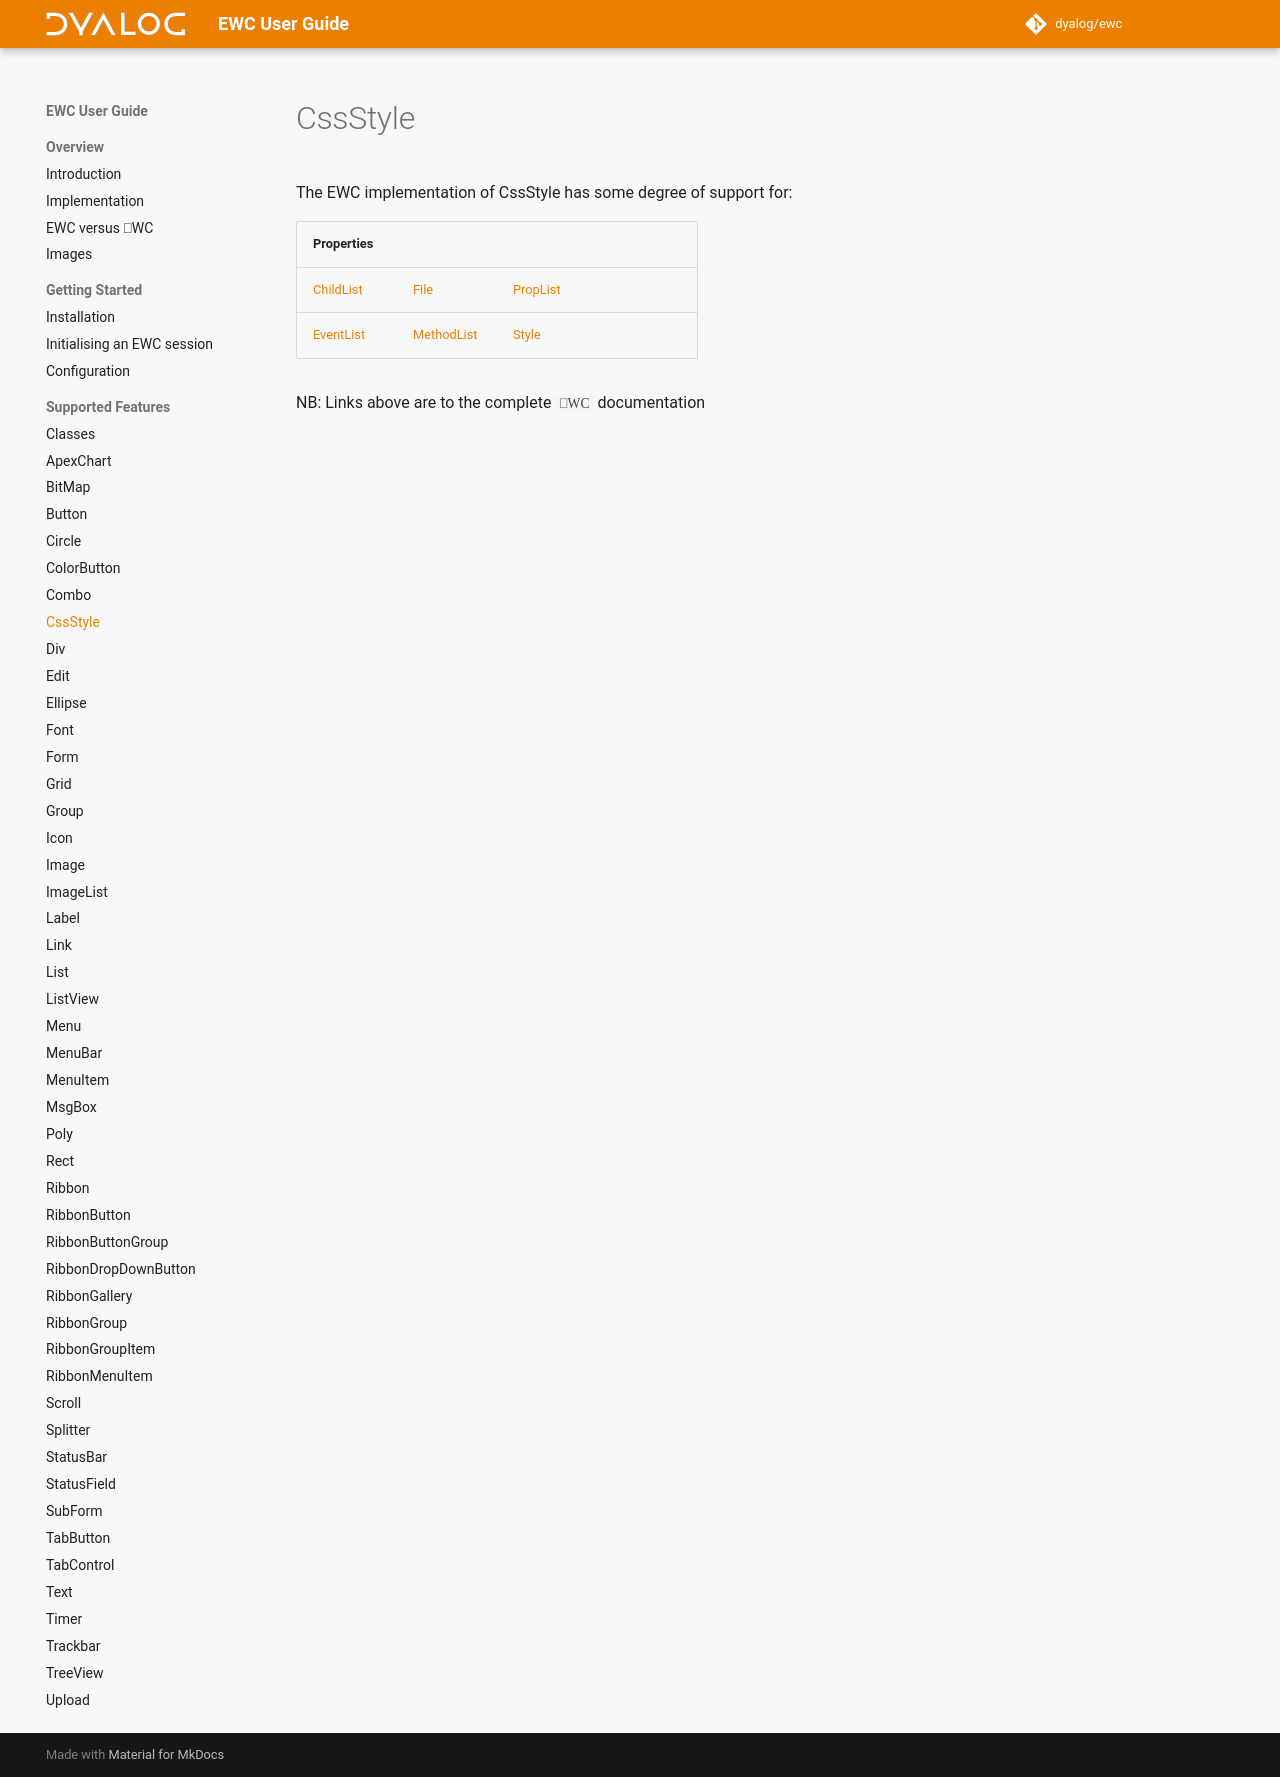

repository: Dyalog/ewc-client · page: latest/ObjectRef/CssStyle/index.html · generator: mkdocs

# CssStyle

The EWC implementation of CssStyle has some degree of support for:

| Properties|  |  |  |
|--|--|--|--|
 |   [ChildList](https://docs.dyalog.com/20.0/object-reference/properties/childlist/)  |   [File](https://docs.dyalog.com/20.0/object-reference/properties/file/)              |   [PropList](https://docs.dyalog.com/20.0/object-reference/properties/proplist/)  |                                                                                    |
 |   [EventList](https://docs.dyalog.com/20.0/object-reference/properties/eventlist/)  |   [MethodList](https://docs.dyalog.com/20.0/object-reference/properties/methodlist/)  |   [Style](https://docs.dyalog.com/20.0/object-reference/properties/style/)        |                                                                                    |

NB: Links above are to the complete `⎕WC` documentation
